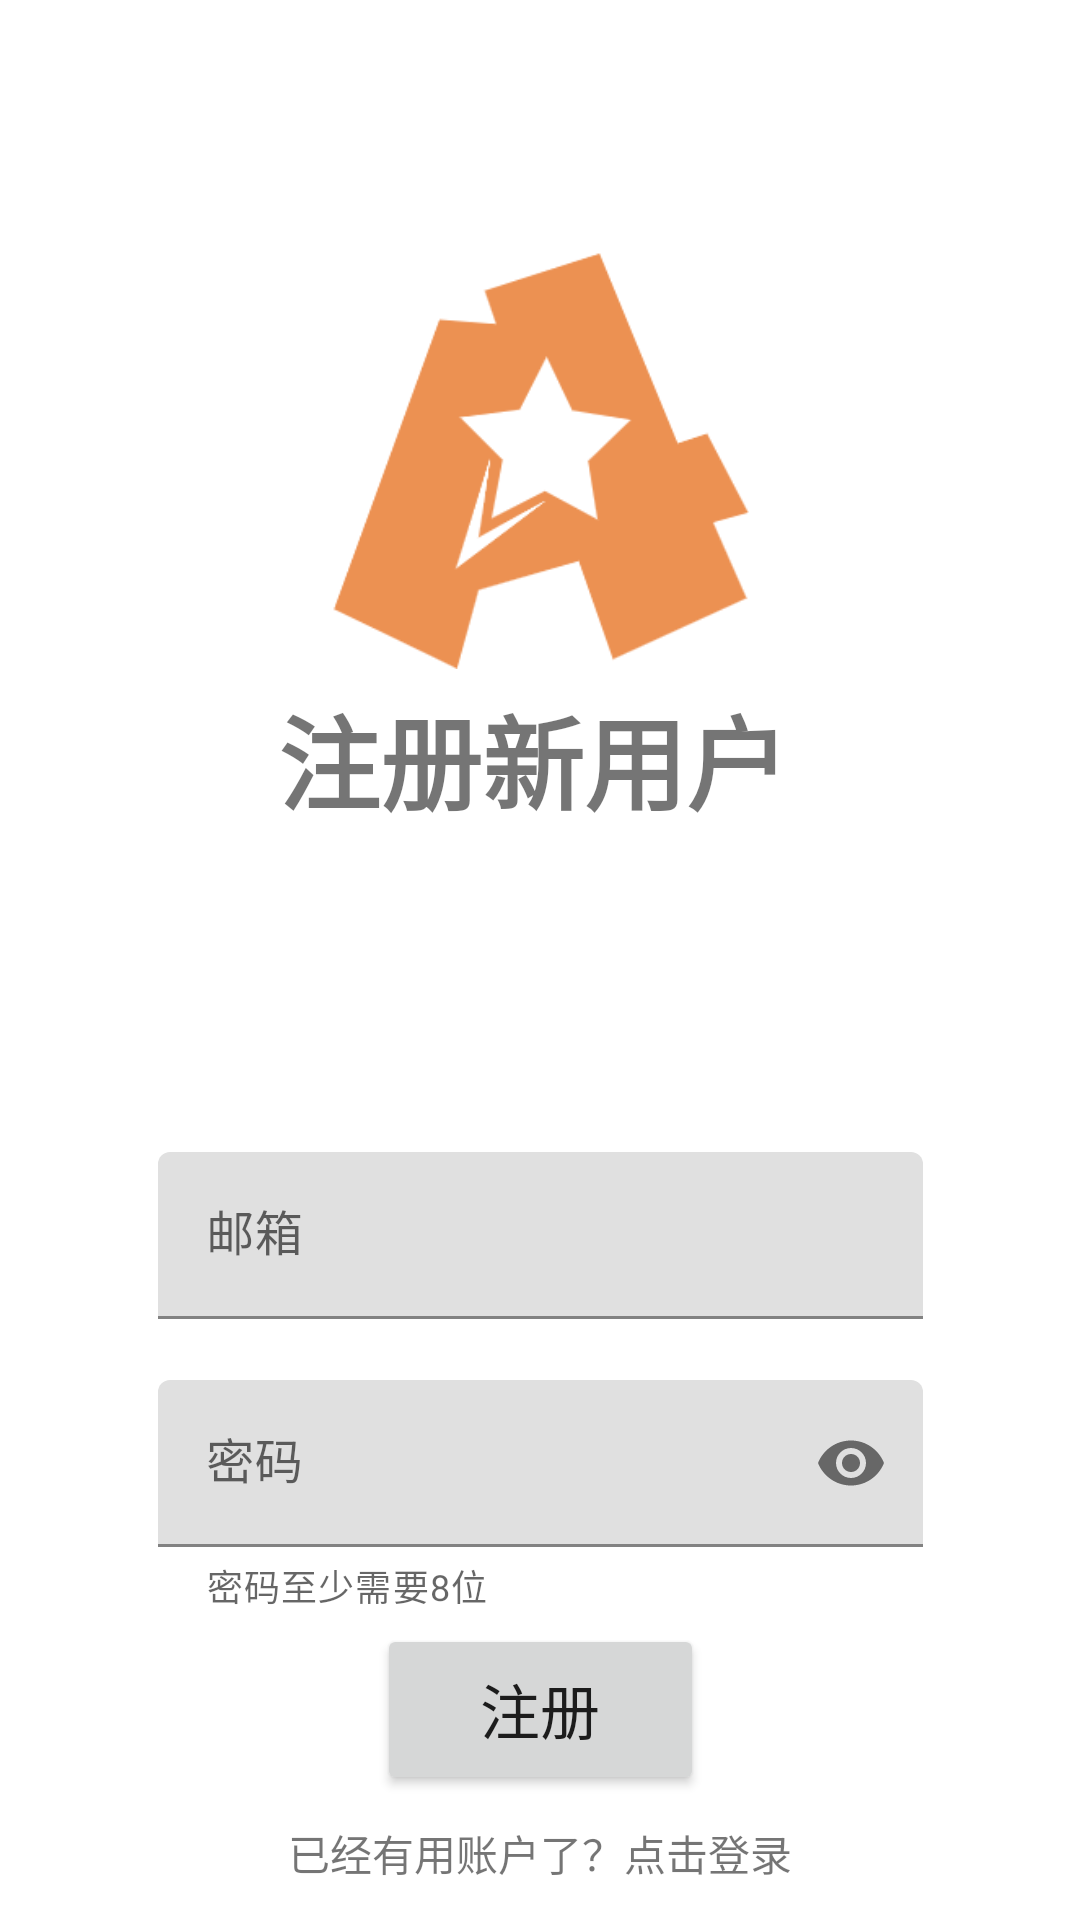

Layout XML and referenced resources for this Android screen:
<!-- AndroidManifest.xml: application theme Theme.AnonyBBS -->
<!-- res/layout/activity_register.xml -->
<?xml version="1.0" encoding="utf-8"?>

<androidx.constraintlayout.widget.ConstraintLayout xmlns:android="http://schemas.android.com/apk/res/android"
    xmlns:app="http://schemas.android.com/apk/res-auto"
    xmlns:tools="http://schemas.android.com/tools"
    android:layout_width="match_parent"
    android:layout_height="match_parent"
    tools:context=".RegisterActivity">


    <TextView
        android:id="@+id/TextView1"
        android:layout_width="193dp"
        android:layout_height="64dp"
        android:layout_marginTop="5dp"
        android:text="注册新用户"
        android:textSize="34sp"
        android:textStyle="bold"
        app:layout_constraintEnd_toEndOf="parent"
        app:layout_constraintHorizontal_bias="0.555"
        app:layout_constraintStart_toStartOf="parent"
        app:layout_constraintTop_toBottomOf="@+id/imageViewR" />

    <Button
        android:id="@+id/registerBtn"
        android:layout_width="109dp"
        android:layout_height="57dp"
        android:layout_marginTop="4dp"
        android:layout_marginBottom="28dp"
        android:text="注册"
        android:textSize="20sp"
        android:textStyle="normal"
        app:layout_constraintBottom_toBottomOf="@+id/have_accountTv"
        app:layout_constraintEnd_toEndOf="parent"
        app:layout_constraintStart_toStartOf="parent"
        app:layout_constraintTop_toBottomOf="@+id/passwordTIL"
        app:layout_constraintVertical_bias="0.033"
        tools:ignore="MissingConstraints" />

    <TextView
        android:id="@+id/have_accountTv"
        android:layout_width="wrap_content"
        android:layout_height="wrap_content"
        android:layout_marginBottom="12dp"
        android:text="已经有用账户了？点击登录"
        app:layout_constraintBottom_toBottomOf="parent"
        app:layout_constraintEnd_toEndOf="parent"
        app:layout_constraintStart_toStartOf="parent" />

    <ImageView
        android:id="@+id/imageViewR"
        android:layout_width="139dp"
        android:layout_height="139dp"
        android:layout_marginTop="84dp"
        app:layout_constraintEnd_toEndOf="parent"
        app:layout_constraintStart_toStartOf="parent"
        app:layout_constraintTop_toTopOf="parent"
        app:srcCompat="@drawable/icon_a"
        tools:ignore="MissingConstraints" />

    <com.google.android.material.textfield.TextInputLayout
        android:id="@+id/emailTIL"
        android:layout_width="255dp"
        android:layout_height="wrap_content"
        android:layout_marginTop="384dp"
        android:hint="@string/email"
        app:errorEnabled="true"
        app:layout_constraintEnd_toEndOf="parent"
        app:layout_constraintHorizontal_bias="0.5"
        app:layout_constraintStart_toStartOf="parent"
        app:layout_constraintTop_toTopOf="parent"
        tools:ignore="MissingConstraints">

        <com.google.android.material.textfield.TextInputEditText
            android:id="@+id/emailEt"
            android:layout_width="match_parent"
            android:layout_height="wrap_content"
            android:layout_weight="1"
            android:ems="10"
            android:inputType="textEmailAddress" />
    </com.google.android.material.textfield.TextInputLayout>

    <com.google.android.material.textfield.TextInputLayout
        android:id="@+id/passwordTIL"
        android:layout_width="255dp"
        android:layout_height="wrap_content"
        android:hint="@string/pwd"
        app:helperTextEnabled="true"
        app:helperText="@string/error2"
        app:errorEnabled="true"
        app:endIconMode="password_toggle"
        app:layout_constraintEnd_toEndOf="parent"
        app:layout_constraintHorizontal_bias="0.5"
        app:layout_constraintStart_toStartOf="parent"
        app:layout_constraintTop_toBottomOf="@+id/emailTIL"
        tools:ignore="MissingConstraints">

        <com.google.android.material.textfield.TextInputEditText
            android:id="@+id/passwordEt"
            android:layout_width="match_parent"
            android:layout_height="wrap_content"
            android:layout_weight="1"
            android:ems="10"
            android:inputType="textPassword" />
    </com.google.android.material.textfield.TextInputLayout>

</androidx.constraintlayout.widget.ConstraintLayout>
<!-- resources referenced by this layout -->
<resources>
  <!-- drawable icon_a: png bitmap (drawable, 12533 bytes) -->
  <string name="email">邮箱</string>
  <string name="error2">密码至少需要8位</string>
  <string name="pwd">密码</string>
  <style name="Theme.AnonyBBS" parent="Theme.MaterialComponents.DayNight.DarkActionBar">
          
          <item name="colorPrimary">@color/purple_500</item>
          <item name="colorPrimaryVariant">@color/purple_700</item>
          <item name="colorOnPrimary">@color/white</item>
          
          <item name="colorSecondary">@color/teal_200</item>
          <item name="colorSecondaryVariant">@color/teal_700</item>
          <item name="colorOnSecondary">@color/black</item>
          
          <item name="android:statusBarColor" tools:targetApi="l">@color/purple_500</item>
          <item name="android:navigationBarColor">@color/purple_500</item>
      </style>
  <color name="purple_500">#EC9152</color>
  <color name="purple_700">#6B5048</color>
  <color name="white">#FFFFFFFF</color>
  <color name="teal_200">#F9E5AF</color>
  <color name="teal_700">#FEF7D7</color>
  <color name="black">#FF000000</color>
</resources>
